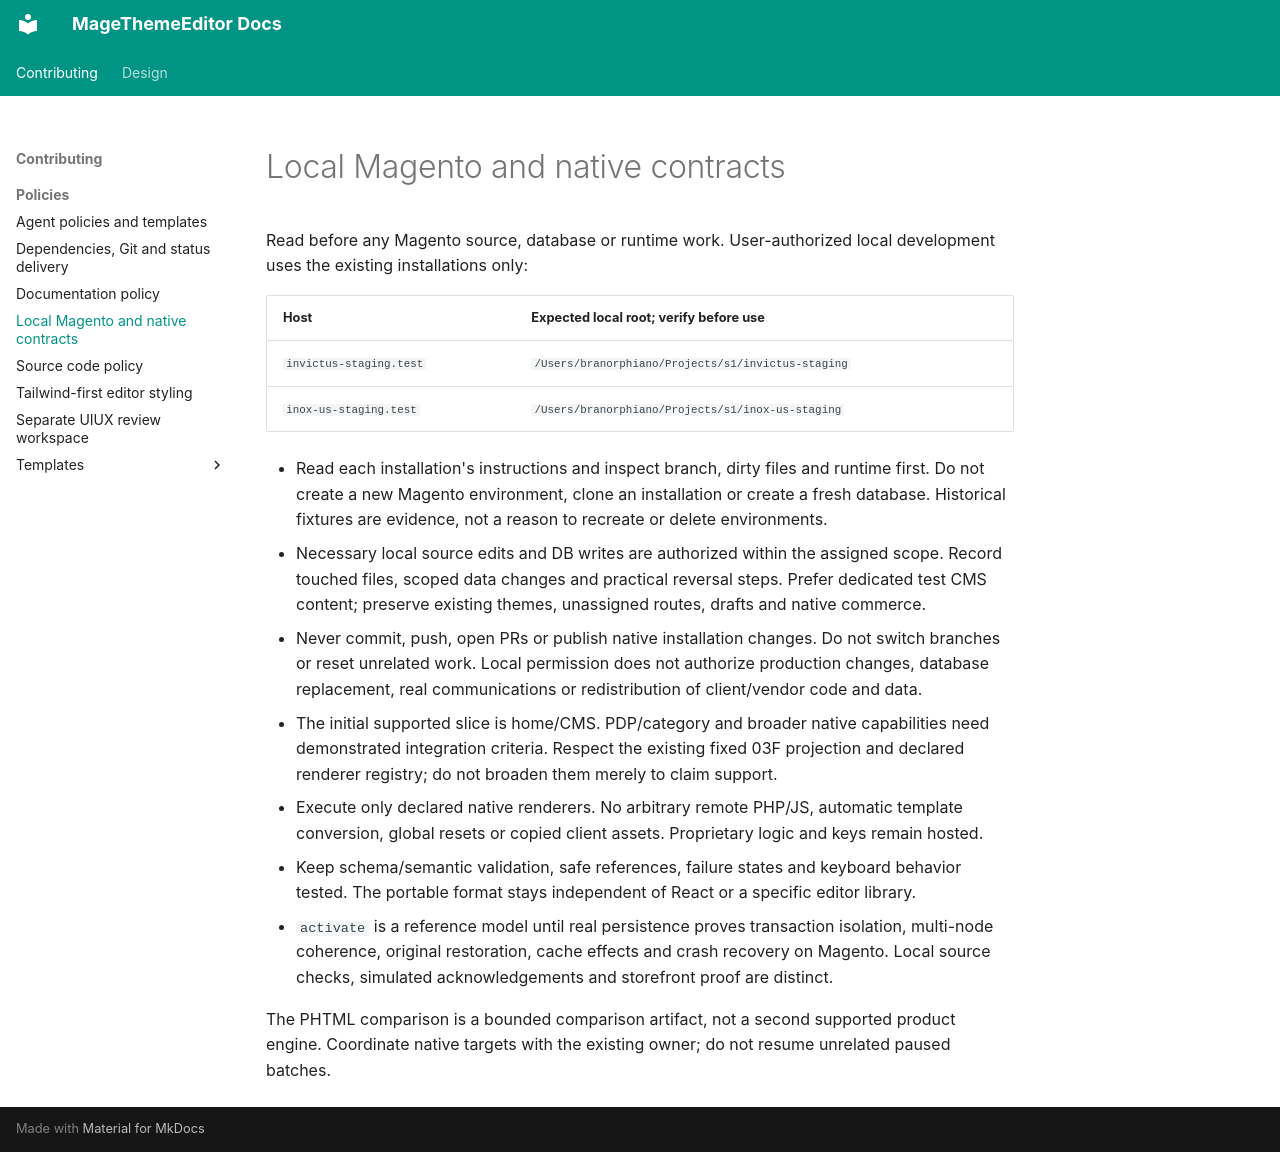

repository: jobrandon/magethemeeditor-docs · page: contributing/policies/magento/index.html · generator: mkdocs

# Local Magento and native contracts

Read before any Magento source, database or runtime work. User-authorized local development
uses the existing installations only:

| Host | Expected local root; verify before use |
| --- | --- |
| `invictus-staging.test` | `/Users/branorphiano/Projects/s1/invictus-staging` |
| `inox-us-staging.test` | `/Users/branorphiano/Projects/s1/inox-us-staging` |

- Read each installation's instructions and inspect branch, dirty files and runtime first.
  Do not create a new Magento environment, clone an installation or create a fresh database.
  Historical fixtures are evidence, not a reason to recreate or delete environments.
- Necessary local source edits and DB writes are authorized within the assigned scope.
  Record touched files, scoped data changes and practical reversal steps. Prefer dedicated
  test CMS content; preserve existing themes, unassigned routes, drafts and native commerce.
- Never commit, push, open PRs or publish native installation changes. Do not switch branches
  or reset unrelated work. Local permission does not authorize production changes, database
  replacement, real communications or redistribution of client/vendor code and data.
- The initial supported slice is home/CMS. PDP/category and broader native capabilities need
  demonstrated integration criteria. Respect the existing fixed 03F projection and declared
  renderer registry; do not broaden them merely to claim support.
- Execute only declared native renderers. No arbitrary remote PHP/JS, automatic template
  conversion, global resets or copied client assets. Proprietary logic and keys remain hosted.
- Keep schema/semantic validation, safe references, failure states and keyboard behavior
  tested. The portable format stays independent of React or a specific editor library.
- `activate` is a reference model until real persistence proves transaction isolation,
  multi-node coherence, original restoration, cache effects and crash recovery on Magento.
  Local source checks, simulated acknowledgements and storefront proof are distinct.

The PHTML comparison is a bounded comparison artifact, not a second supported product engine.
Coordinate native targets with the existing owner; do not resume unrelated paused batches.
